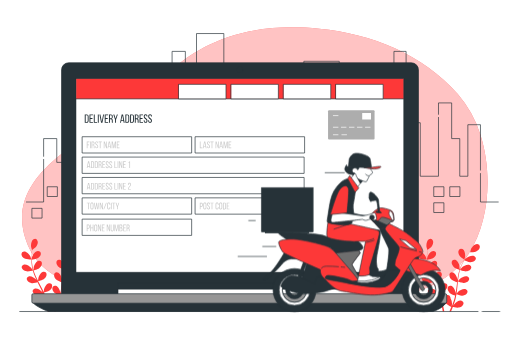
t = 0.00 s
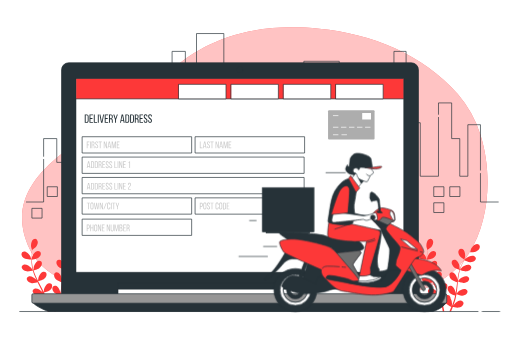
t = 0.26 s
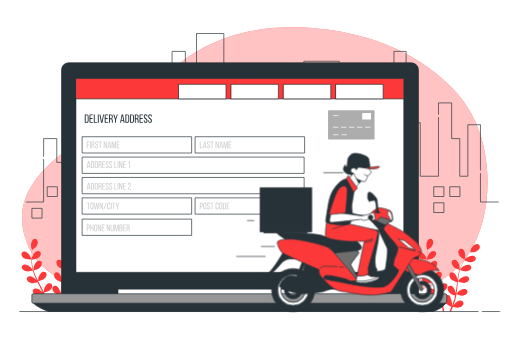
t = 0.49 s
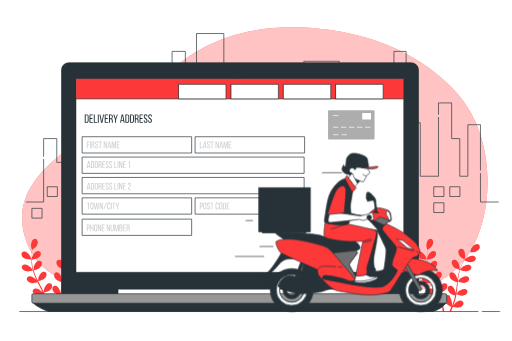
t = 0.75 s
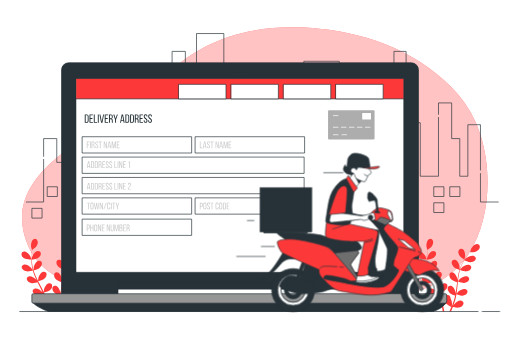
t = 1.01 s
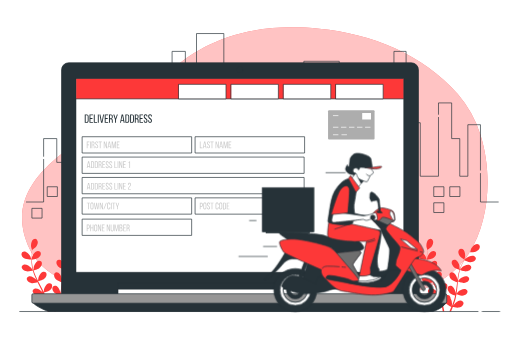
t = 1.24 s

The animated SVG that drew these frames (rendered in a browser with its animation timeline set to each time). Animation: 1 CSS @keyframes rule; one cycle of 1.50 s, repeats indefinitely.

<svg class="animated" id="freepik_stories-delivery-address" xmlns="http://www.w3.org/2000/svg" viewBox="0 0 750 500" version="1.1" xmlns:xlink="http://www.w3.org/1999/xlink" xmlns:svgjs="http://svgjs.com/svgjs"><style>svg#freepik_stories-delivery-address:not(.animated) .animable {opacity: 0;}svg#freepik_stories-delivery-address.animated #freepik--Character--inject-100 {animation: 1.5s Infinite  linear shake;animation-delay: 0s;}            @keyframes shake {                10%, 90% {                    transform: translate3d(-1px, 0, 0);                  }                  20%, 80% {                    transform: translate3d(2px, 0, 0);                  }                  30%, 50%, 70% {                    transform: translate3d(-4px, 0, 0);                  }                  40%, 60% {                    transform: translate3d(4px, 0, 0);                  }            }        </style><g id="freepik--background-simple--inject-100" style="transform-origin: 373.266px 237.44px 0px;" class="animable"><path d="M704,197.43a169.29,169.29,0,0,0-33.21-59.53C619.5,79.11,544,49.33,467.73,42c-192-18.38-242.91,99.57-278.21,121.27C120.61,205.65-6.57,262,43.32,365.52c27.53,57.09,108.39,62.17,163,62.52,159.31,1,180.75-22.47,265.51-3.07s170.64,14.24,215-53.13C718.41,323.88,721.3,250.93,704,197.43Z" style="fill: rgb(253, 56, 56); transform-origin: 373.266px 237.44px 0px;" id="el97tfhk6o" class="animable"></path><g id="el593bt4cj10q"><path d="M704,197.43a169.29,169.29,0,0,0-33.21-59.53C619.5,79.11,544,49.33,467.73,42c-192-18.38-242.91,99.57-278.21,121.27C120.61,205.65-6.57,262,43.32,365.52c27.53,57.09,108.39,62.17,163,62.52,159.31,1,180.75-22.47,265.51-3.07s170.64,14.24,215-53.13C718.41,323.88,721.3,250.93,704,197.43Z" style="fill: rgb(255, 255, 255); opacity: 0.7; transform-origin: 373.266px 237.44px 0px;" class="animable"></path></g></g><g id="freepik--Buildings--inject-100" style="transform-origin: 384.265px 184.48px 0px;" class="animable"><polyline points="704.13 254.43 704.13 296.2 730.18 296.2" style="fill: none; stroke: rgb(38, 50, 56); stroke-linecap: round; stroke-linejoin: round; transform-origin: 717.155px 275.315px 0px;" id="el6sk4w2xa6vl" class="animable"></polyline><polyline points="642.58 167.63 642.58 150.89 661.88 150.89 661.88 203.2 673.76 203.2 673.76 258.42 685.64 258.42 685.64 182.86 704.13 182.86 704.13 249.38" style="fill: none; stroke: rgb(38, 50, 56); stroke-linecap: round; stroke-linejoin: round; transform-origin: 673.355px 204.655px 0px;" id="el0nfvatefluvl" class="animable"></polyline><polyline points="63.59 229.2 63.59 203.2 82.89 203.2 82.89 238.07 102.19 238.07 102.19 177.04 146.73 177.04 146.73 232.26 186.81 232.26 186.81 159.61 219.47 159.61 219.47 229.36 251.95 229.36 251.95 75.33 271.44 75.33 271.44 139.26 287.77 139.26 287.77 49.17 327.85 49.17 327.85 238.07 381.3 238.07 381.3 113.11 415.44 113.11 415.44 185.76 445.13 185.76 445.13 89.86 497.09 89.86 497.09 194.48 523.82 194.48 523.82 133.45 544.6 133.45 544.6 174.14 565.38 174.14 565.38 124.73 577.26 124.73 577.26 75.33 595.08 75.33 595.08 215.66 611.36 215.66 611.36 179.95 615.86 179.95 615.86 258.42 642.58 258.42 642.58 172.17" style="fill: none; stroke: rgb(38, 50, 56); stroke-linecap: round; stroke-linejoin: round; transform-origin: 353.085px 153.795px 0px;" id="elrsk7jl9oeti" class="animable"></polyline><polyline points="38.35 296.2 63.59 296.2 63.59 233.74" style="fill: none; stroke: rgb(38, 50, 56); stroke-linecap: round; stroke-linejoin: round; transform-origin: 50.97px 264.97px 0px;" id="el2b2ktd4wvxx" class="animable"></polyline><rect x="636.22" y="273.84" width="14.3" height="14.3" style="fill: none; stroke: rgb(38, 50, 56); stroke-linecap: round; stroke-linejoin: round; transform-origin: 643.37px 280.99px 0px;" id="el7gno5hi8yu2" class="animable"></rect><rect x="659.71" y="273.84" width="14.3" height="14.3" style="fill: none; stroke: rgb(38, 50, 56); stroke-linecap: round; stroke-linejoin: round; transform-origin: 666.86px 280.99px 0px;" id="el7brklnkmxh" class="animable"></rect><rect x="69.46" y="273.84" width="14.3" height="14.3" style="fill: none; stroke: rgb(38, 50, 56); stroke-linecap: round; stroke-linejoin: round; transform-origin: 76.61px 280.99px 0px;" id="el8pv922smepi" class="animable"></rect><rect x="46.99" y="305.49" width="14.3" height="14.3" style="fill: none; stroke: rgb(38, 50, 56); stroke-linecap: round; stroke-linejoin: round; transform-origin: 54.14px 312.64px 0px;" id="elb1pvjf2khyg" class="animable"></rect><rect x="636.22" y="297.32" width="14.3" height="14.3" style="fill: none; stroke: rgb(38, 50, 56); stroke-linecap: round; stroke-linejoin: round; transform-origin: 643.37px 304.47px 0px;" id="ellnxto20a2ti" class="animable"></rect></g><g id="freepik--Plants--inject-100" style="transform-origin: 367.17px 403.573px 0px;" class="animable"><path d="M616.21,379.5c2.6,1.14,8.95,1,9,1s-1.37-4.16-1.49-4.41c-1.39-2.91-5.8-7.73-9.39-7.24a4.28,4.28,0,0,0-3.44,5.36C611.45,376.69,614,378.53,616.21,379.5Z" style="fill: rgb(253, 56, 56); transform-origin: 617.974px 374.66px 0px;" id="eldmerh0y817" class="animable"></path><path d="M618.4,397.9c2.7.4,8.37-1.25,8.82-1.38a74.48,74.48,0,0,0,3.44,9.51c.78,1.81,1.62,3.6,2.48,5.39-.51-.76-1-1.43-1.06-1.52-2.11-2.44-7.63-5.92-11-4.51a4.28,4.28,0,0,0-1.9,6.09c1.23,2.24,4.17,3.35,6.56,3.69s7.29-.95,8.57-1.31c.34.68.67,1.37,1,2.05,1.65,3.27,3.3,6.52,4.82,9.77.54,1.14,1,2.28,1.52,3.43-.46-.68-.86-1.24-.92-1.32-2.12-2.44-7.64-5.92-11-4.51a4.29,4.29,0,0,0-1.9,6.09c1.23,2.24,4.18,3.34,6.56,3.69s6.82-.82,8.34-1.25c.47,1.19.94,2.38,1.34,3.55.26.8.56,1.56.77,2.38s.45,1.62.67,2.41c.37,1.55.76,3.14,1.09,4.66.23,1.05.43,2.06.64,3.08-.52-1.15-1.59-3.36-1.7-3.54-1.72-2.74-6.65-7-10.16-6.12a4.3,4.3,0,0,0-2.8,5.73c.88,2.4,3.63,3.94,5.93,4.65,2.55.77,8.17.06,8.88,0,.33,1.68.64,3.32.91,4.87.21,1.15.39,2.25.56,3.31h2.25c-.21-1.18-.44-2.41-.7-3.7-.33-1.71-.73-3.53-1.15-5.4a42.92,42.92,0,0,0,4.95-2.32c1.86,2,6.6,4.35,7.22,4.65-.65,1.59-1.29,3.13-1.92,4.57l-1,2.2H661c.19-.45.38-.9.57-1.37.66-1.61,1.34-3.34,2-5.13.68.14,6.25,1.28,8.85.69,2.35-.53,5.2-1.86,6.26-4.19a4.29,4.29,0,0,0-2.37-5.92c-3.43-1.15-8.67,2.74-10.58,5.34-.12.16-1.16,2-1.8,3.11.27-.74.55-1.44.82-2.2.55-1.49,1-3,1.6-4.62.23-.79.47-1.58.71-2.39s.43-1.67.65-2.51c.46-2,.84-4,1.18-6,1.3.48,6,2.1,8.39,1.93s5.43-1.05,6.83-3.19a4.29,4.29,0,0,0-1.44-6.21c-3.22-1.66-9,1.4-11.28,3.68-.14.14-1.6,2-2.38,3,.19-1.23.39-2.44.54-3.69.45-3.59.78-7.23,1.14-10.87.11-1.11.23-2.22.35-3.33.46.17,6,2.22,8.68,2,2.4-.16,5.43-1,6.82-3.19a4.28,4.28,0,0,0-1.44-6.21c-3.22-1.66-9,1.4-11.27,3.68-.18.17-2.27,2.79-2.77,3.49.25-2.45.53-4.88.91-7.27a75.62,75.62,0,0,1,2.08-9.56c.22.08,6,2.25,8.73,2.05,2.41-.16,5.43-1.05,6.83-3.19a4.29,4.29,0,0,0-1.44-6.21c-3.22-1.66-9,1.4-11.28,3.68-.18.18-2.43,3-2.8,3.54,0-.18.09-.37.14-.55a55.73,55.73,0,0,1,3.79-9.05c.82-1.61,1.7-3.1,2.58-4.54,1,.52,5.75,2.81,8.27,2.91s5.51-.45,7.13-2.43a4.28,4.28,0,0,0-.74-6.33c-3-2-9.09.41-11.61,2.42-.14.11-1.42,1.38-2.33,2.32.41-.64.82-1.31,1.22-1.92,1.52-2.28,3.05-4.27,4.41-6,.79-1,1.52-1.87,2.21-2.69,1.27,0,6.39-.18,8.63-1.23s4.68-2.94,5.21-5.44a4.28,4.28,0,0,0-3.58-5.27c-3.6-.39-7.87,4.54-9.19,7.49-.11.26-1.43,4.45-1.37,4.45H689c-.68.78-1.4,1.61-2.17,2.54-1.41,1.73-3,3.7-4.55,5.95a76.32,76.32,0,0,0-4.72,7.52,55.29,55.29,0,0,0-4,9.08s0,.08,0,.11c0-1.06,0-4-.05-4.25-.42-3.2-3.11-9.15-6.66-9.81a4.27,4.27,0,0,0-4.94,4c-.21,2.54,1.63,5.09,3.43,6.7,2,1.81,7.67,3.57,8.12,3.71a74.64,74.64,0,0,0-2.38,9.83c-.35,1.94-.64,3.9-.9,5.87,0-.92,0-1.74,0-1.85-.41-3.21-3.1-9.16-6.66-9.82a4.29,4.29,0,0,0-4.94,4c-.21,2.55,1.64,5.1,3.44,6.71s6.6,3.22,7.87,3.63c-.09.75-.19,1.51-.28,2.26-.44,3.64-.86,7.26-1.37,10.81-.19,1.25-.41,2.47-.63,3.69,0-.81,0-1.5-.05-1.6-.41-3.2-3.1-9.15-6.66-9.81a4.28,4.28,0,0,0-4.94,4c-.21,2.54,1.64,5.09,3.44,6.7s6.14,3.07,7.64,3.56c-.26,1.24-.52,2.49-.83,3.69-.24.81-.4,1.61-.68,2.42s-.51,1.59-.77,2.37c-.54,1.5-1.09,3-1.66,4.49-.39,1-.77,2-1.16,2.92.19-1.24.53-3.68.53-3.88a16.64,16.64,0,0,0-2.23-8.1,5,5,0,0,0-.06-.94,4.29,4.29,0,0,0-5.24-3.64c-3.49.93-5.71,7.07-5.88,10.3,0,.19.12,2.27.22,3.58-.18-.76-.34-1.5-.53-2.28-.37-1.55-.78-3.08-1.22-4.73-.23-.79-.48-1.59-.72-2.4s-.56-1.62-.85-2.44c-.69-1.89-1.48-3.78-2.32-5.66,1.35-.32,6.14-1.54,8.07-3s3.94-3.87,3.93-6.43a4.29,4.29,0,0,0-4.63-4.38c-3.6.39-6.72,6.12-7.37,9.29,0,.19-.26,2.52-.35,3.8-.51-1.13-1-2.26-1.58-3.38-1.61-3.24-3.34-6.47-5-9.69l-1.55-3c.49-.11,6.21-1.44,8.37-3.1,1.91-1.47,3.94-3.87,3.93-6.42a4.29,4.29,0,0,0-4.63-4.39c-3.6.39-6.72,6.12-7.37,9.29,0,.24-.36,3.58-.39,4.44-1.13-2.19-2.24-4.37-3.25-6.57a75.38,75.38,0,0,1-3.53-9.12c.22-.05,6.21-1.41,8.41-3.11,1.92-1.46,3.95-3.87,3.93-6.42a4.28,4.28,0,0,0-4.63-4.39c-3.59.39-6.72,6.12-7.37,9.29,0,.25-.37,3.85-.39,4.5,0-.18-.13-.36-.18-.54a54.63,54.63,0,0,1-1.83-9.63c-.21-1.8-.3-3.53-.35-5.22,1.14-.13,6.34-.83,8.5-2.13s4.35-3.42,4.61-6a4.29,4.29,0,0,0-4.12-4.87c-3.62,0-7.35,5.35-8.35,8.43,0,.16-.41,1.92-.66,3.21,0-.76,0-1.55,0-2.27,0-2.74.18-5.25.35-7.47.11-1.26.23-2.39.36-3.46,1.05-.72,5.23-3.67,6.52-5.78s2.28-5,1.35-7.42a4.29,4.29,0,0,0-5.9-2.42c-3.21,1.66-4.06,8.14-3.53,11.32,0,.28,1.26,4.5,1.32,4.47l.06-.05c-.14,1-.28,2.12-.41,3.32-.22,2.22-.45,4.73-.51,7.48a77.05,77.05,0,0,0,.21,8.87,55.76,55.76,0,0,0,1.64,9.79s0,.08,0,.12c-.57-.9-2.25-3.34-2.4-3.52-2.11-2.44-7.63-5.92-11-4.51a4.29,4.29,0,0,0-1.9,6.09C613.07,396.45,616,397.55,618.4,397.9Z" style="fill: rgb(253, 56, 56); transform-origin: 657.272px 403.553px 0px;" id="elyaw9ljyenjj" class="animable"></path><path d="M680.47,380.9s1.15-4.22,1.19-4.5c.45-3.2-.57-9.65-3.83-11.22a4.28,4.28,0,0,0-5.83,2.58c-.87,2.4.23,5.35,1.55,7.37C675.09,377.51,680.46,380.9,680.47,380.9Z" style="fill: rgb(253, 56, 56); transform-origin: 676.725px 372.851px 0px;" id="elplp6lj0aul" class="animable"></path><path d="M36.68,379.5c2.6,1.14,9,1,9,1s-1.37-4.16-1.49-4.41c-1.39-2.91-5.8-7.73-9.39-7.24a4.27,4.27,0,0,0-3.43,5.36C31.92,376.69,34.47,378.53,36.68,379.5Z" style="fill: rgb(253, 56, 56); transform-origin: 38.4468px 374.66px 0px;" id="elbopgdjjpjp" class="animable"></path><path d="M38.88,397.9c2.69.4,8.36-1.25,8.81-1.38A76,76,0,0,0,51.13,406c.78,1.81,1.62,3.6,2.49,5.39-.52-.76-1-1.43-1.06-1.52-2.12-2.44-7.64-5.92-11-4.51a4.29,4.29,0,0,0-1.9,6.09c1.23,2.24,4.18,3.35,6.56,3.69s7.29-.95,8.57-1.31c.34.68.67,1.37,1,2.05,1.64,3.27,3.29,6.52,4.81,9.77.54,1.14,1,2.28,1.52,3.43-.46-.68-.85-1.24-.92-1.32-2.12-2.44-7.64-5.92-11-4.51a4.29,4.29,0,0,0-1.9,6.09c1.23,2.24,4.18,3.34,6.57,3.69s6.81-.82,8.33-1.25c.47,1.19.94,2.38,1.34,3.55.26.8.56,1.56.77,2.38s.45,1.62.67,2.41c.37,1.55.77,3.14,1.09,4.66.23,1.05.44,2.06.64,3.08-.52-1.15-1.59-3.36-1.7-3.54-1.72-2.74-6.65-7-10.16-6.12A4.29,4.29,0,0,0,53.14,444c.87,2.4,3.62,3.94,5.93,4.65,2.54.77,8.16.06,8.87,0,.33,1.68.65,3.32.92,4.87.2,1.15.38,2.25.55,3.31h2.26c-.22-1.18-.45-2.41-.71-3.7-.33-1.71-.72-3.53-1.14-5.4a43.91,43.91,0,0,0,4.94-2.32c1.86,2,6.6,4.35,7.22,4.65-.65,1.59-1.29,3.13-1.92,4.57-.33.76-.66,1.48-1,2.2h2.38c.19-.45.38-.9.57-1.37.67-1.61,1.34-3.34,2-5.13.68.14,6.25,1.28,8.85.69,2.35-.53,5.2-1.86,6.26-4.19a4.28,4.28,0,0,0-2.37-5.92c-3.43-1.15-8.66,2.74-10.58,5.34-.12.16-1.16,2-1.8,3.11.28-.74.55-1.44.82-2.2.55-1.49,1-3,1.6-4.62.23-.79.47-1.58.71-2.39s.43-1.67.65-2.51c.47-2,.84-4,1.18-6,1.31.48,6,2.1,8.39,1.93s5.43-1.05,6.83-3.19a4.28,4.28,0,0,0-1.44-6.21c-3.22-1.66-9,1.4-11.28,3.68-.14.14-1.6,2-2.38,3,.19-1.23.39-2.44.54-3.69.45-3.59.79-7.23,1.14-10.87.11-1.11.23-2.22.35-3.33.46.17,6,2.22,8.68,2,2.41-.16,5.43-1,6.82-3.19a4.28,4.28,0,0,0-1.44-6.21c-3.21-1.66-9,1.4-11.27,3.68-.17.17-2.27,2.79-2.77,3.49.26-2.45.54-4.88.91-7.27a75.62,75.62,0,0,1,2.09-9.56c.21.08,5.95,2.25,8.73,2.05,2.4-.16,5.43-1.05,6.82-3.19a4.29,4.29,0,0,0-1.44-6.21c-3.22-1.66-9,1.4-11.27,3.68-.18.18-2.44,3-2.81,3.54.05-.18.09-.37.14-.55a55.73,55.73,0,0,1,3.79-9.05c.82-1.61,1.7-3.1,2.59-4.54,1,.52,5.75,2.81,8.26,2.91s5.51-.45,7.14-2.43a4.29,4.29,0,0,0-.75-6.33c-3-2-9.09.41-11.61,2.42-.14.11-1.41,1.38-2.33,2.32.41-.64.82-1.31,1.23-1.92,1.51-2.28,3-4.27,4.4-6,.79-1,1.52-1.87,2.21-2.69,1.27,0,6.39-.18,8.63-1.23s4.68-2.94,5.21-5.44a4.28,4.28,0,0,0-3.58-5.27c-3.6-.39-7.87,4.54-9.19,7.49-.11.26-1.43,4.45-1.36,4.45h.07c-.68.78-1.4,1.61-2.17,2.54-1.41,1.73-3,3.7-4.55,5.95A78.24,78.24,0,0,0,98,385.83a55.29,55.29,0,0,0-4,9.08l0,.11c0-1.06,0-4-.06-4.25-.42-3.2-3.1-9.15-6.66-9.81a4.27,4.27,0,0,0-4.94,4c-.21,2.54,1.64,5.09,3.44,6.7,2,1.81,7.66,3.57,8.11,3.71a76.25,76.25,0,0,0-2.38,9.83c-.35,1.94-.63,3.9-.9,5.87,0-.92,0-1.74,0-1.85-.42-3.21-3.11-9.16-6.67-9.82a4.29,4.29,0,0,0-4.94,4c-.2,2.55,1.64,5.1,3.44,6.71s6.6,3.22,7.87,3.63c-.09.75-.19,1.51-.28,2.26-.44,3.64-.85,7.26-1.37,10.81-.18,1.25-.41,2.47-.63,3.69,0-.81,0-1.5,0-1.6-.42-3.2-3.11-9.15-6.66-9.81a4.27,4.27,0,0,0-4.94,4c-.21,2.54,1.63,5.09,3.43,6.7s6.14,3.07,7.65,3.56c-.27,1.24-.53,2.49-.84,3.69-.23.81-.4,1.61-.68,2.42s-.51,1.59-.77,2.37c-.54,1.5-1.09,3-1.66,4.49-.38,1-.77,2-1.16,2.92.2-1.24.53-3.68.53-3.88a16.64,16.64,0,0,0-2.23-8.1,5,5,0,0,0-.06-.94,4.28,4.28,0,0,0-5.23-3.64c-3.5.93-5.72,7.07-5.88,10.3,0,.19.11,2.27.21,3.58-.18-.76-.34-1.5-.53-2.28-.37-1.55-.78-3.08-1.21-4.73-.24-.79-.48-1.59-.73-2.4s-.56-1.62-.84-2.44c-.69-1.89-1.49-3.78-2.33-5.66,1.36-.32,6.15-1.54,8.07-3s3.95-3.87,3.93-6.43a4.29,4.29,0,0,0-4.63-4.38c-3.6.39-6.72,6.12-7.37,9.29,0,.19-.26,2.52-.35,3.8-.51-1.13-1-2.26-1.58-3.38-1.61-3.24-3.33-6.47-5-9.69-.53-1-1-2-1.55-3,.48-.11,6.2-1.44,8.36-3.1,1.91-1.47,4-3.87,3.93-6.42a4.29,4.29,0,0,0-4.63-4.39c-3.6.39-6.72,6.12-7.37,9.29-.05.24-.35,3.58-.39,4.44-1.13-2.19-2.24-4.37-3.25-6.57a75.38,75.38,0,0,1-3.53-9.12c.23-.05,6.21-1.41,8.41-3.11,1.92-1.46,3.95-3.87,3.93-6.42a4.28,4.28,0,0,0-4.62-4.39c-3.6.39-6.72,6.12-7.38,9.29-.05.25-.37,3.85-.38,4.5-.06-.18-.14-.36-.19-.54a55.56,55.56,0,0,1-1.83-9.63c-.2-1.8-.3-3.53-.35-5.22,1.14-.13,6.35-.83,8.5-2.13s4.35-3.42,4.61-6A4.29,4.29,0,0,0,55.12,368c-3.61,0-7.35,5.35-8.34,8.43-.06.16-.42,1.92-.67,3.21,0-.76,0-1.55,0-2.27,0-2.74.17-5.25.35-7.47.1-1.26.23-2.39.35-3.46,1-.72,5.24-3.67,6.52-5.78s2.29-5,1.35-7.42a4.29,4.29,0,0,0-5.9-2.42c-3.21,1.66-4.06,8.14-3.53,11.32.05.28,1.26,4.5,1.32,4.47l.06-.05c-.14,1-.28,2.12-.41,3.32-.22,2.22-.45,4.73-.51,7.48a77.05,77.05,0,0,0,.21,8.87A55.8,55.8,0,0,0,47.54,396l0,.12c-.57-.9-2.24-3.34-2.39-3.52-2.12-2.44-7.64-5.92-11-4.51a4.29,4.29,0,0,0-1.9,6.09C33.54,396.45,36.49,397.55,38.88,397.9Z" style="fill: rgb(253, 56, 56); transform-origin: 77.607px 403.613px 0px;" id="elhsu4bkj5cqe" class="animable"></path><path d="M100.94,380.9c.06,0,1.16-4.22,1.19-4.5.45-3.2-.57-9.65-3.83-11.22a4.28,4.28,0,0,0-5.83,2.58c-.87,2.4.24,5.35,1.55,7.37C95.56,377.51,100.94,380.9,100.94,380.9Z" style="fill: rgb(253, 56, 56); transform-origin: 97.1958px 372.851px 0px;" id="el2y1j6a4714k" class="animable"></path></g><g id="freepik--Device--inject-100" style="transform-origin: 350.48px 274.405px 0px;" class="animable"><path d="M100.32,92.05H602.77a10.46,10.46,0,0,1,10.46,10.46V431.76a0,0,0,0,1,0,0H89.86a0,0,0,0,1,0,0V102.51A10.46,10.46,0,0,1,100.32,92.05Z" style="fill: rgb(38, 50, 56); stroke: rgb(38, 50, 56); stroke-miterlimit: 10; transform-origin: 351.545px 261.905px 0px;" id="ellxvikdd7d6" class="animable"></path><rect x="111.25" y="115.13" width="480.46" height="284.18" style="fill: rgb(255, 255, 255); stroke: rgb(38, 50, 56); stroke-linecap: round; stroke-linejoin: round; transform-origin: 351.48px 257.22px 0px;" id="elvn77ntunxq7" class="animable"></rect><rect x="120.64" y="200.47" width="160.01" height="23.89" style="fill: rgb(255, 255, 255); stroke: rgb(38, 50, 56); stroke-linecap: round; stroke-linejoin: round; transform-origin: 200.645px 212.415px 0px;" id="el3wkhwz76bp5" class="animable"></rect><rect x="120.64" y="321.28" width="160.01" height="23.89" style="fill: rgb(255, 255, 255); stroke: rgb(38, 50, 56); stroke-linecap: round; stroke-linejoin: round; transform-origin: 200.645px 333.225px 0px;" id="elylmyoulv24" class="animable"></rect><rect x="286.26" y="200.47" width="160.01" height="23.89" style="fill: rgb(255, 255, 255); stroke: rgb(38, 50, 56); stroke-linecap: round; stroke-linejoin: round; transform-origin: 366.265px 212.415px 0px;" id="elrxfjp8ynrml" class="animable"></rect><rect x="120.64" y="290.1" width="160.01" height="23.89" style="fill: rgb(255, 255, 255); stroke: rgb(38, 50, 56); stroke-linecap: round; stroke-linejoin: round; transform-origin: 200.645px 302.045px 0px;" id="elc5wuk7ot1uo" class="animable"></rect><rect x="286.26" y="290.1" width="160.01" height="23.89" style="fill: rgb(255, 255, 255); stroke: rgb(38, 50, 56); stroke-linecap: round; stroke-linejoin: round; transform-origin: 366.265px 302.045px 0px;" id="elrgej1l75gj" class="animable"></rect><rect x="120.64" y="230.34" width="324.94" height="23.89" style="fill: rgb(255, 255, 255); stroke: rgb(38, 50, 56); stroke-linecap: round; stroke-linejoin: round; transform-origin: 283.11px 242.285px 0px;" id="el4947gqcph4n" class="animable"></rect><rect x="120.64" y="260.21" width="324.94" height="23.89" style="fill: rgb(255, 255, 255); stroke: rgb(38, 50, 56); stroke-linecap: round; stroke-linejoin: round; transform-origin: 283.11px 272.155px 0px;" id="elru847oumsf" class="animable"></rect><path d="M126.78,167.71c1.91,0,2.79,1.16,2.79,3.06V177c0,1.87-.88,3-2.79,3H123.9V167.71Zm0,11c1,0,1.46-.62,1.46-1.74v-6.32c0-1.12-.48-1.73-1.48-1.73h-1.47v9.79Z" style="fill: rgb(38, 50, 56); transform-origin: 126.735px 173.855px 0px;" id="elwhp56ym6iaf" class="animable"></path><path d="M135.21,173.15v1.23h-3v4.37h3.69V180h-5.05V167.71h5.05V169h-3.69v4.19Z" style="fill: rgb(38, 50, 56); transform-origin: 133.375px 173.855px 0px;" id="el9trkdead5ve" class="animable"></path><path d="M137.16,180V167.71h1.37v11H142V180Z" style="fill: rgb(38, 50, 56); transform-origin: 139.58px 173.855px 0px;" id="elaplkh8nkgac" class="animable"></path><path d="M144.44,167.71V180h-1.37V167.71Z" style="fill: rgb(38, 50, 56); transform-origin: 143.755px 173.855px 0px;" id="elcbfd2zgq6xi" class="animable"></path><path d="M146.87,167.71l2,10.69,2-10.69h1.26L149.82,180h-2l-2.31-12.28Z" style="fill: rgb(38, 50, 56); transform-origin: 148.82px 173.855px 0px;" id="el3ykxlag4rml" class="animable"></path><path d="M157.54,173.15v1.23h-3v4.37h3.68V180h-5.05V167.71h5.05V169h-3.68v4.19Z" style="fill: rgb(38, 50, 56); transform-origin: 155.695px 173.855px 0px;" id="el6yd1b8o3yx3" class="animable"></path><path d="M162.22,167.71c1.93,0,2.73,1,2.73,2.81v1c0,1.35-.47,2.19-1.52,2.53,1.12.33,1.54,1.24,1.54,2.56v1.91a3,3,0,0,0,.25,1.47h-1.39a3.16,3.16,0,0,1-.23-1.49v-1.93c0-1.38-.65-1.82-1.79-1.82h-1V180h-1.37V167.71Zm-.35,5.79c1.08,0,1.73-.35,1.73-1.68v-1.18c0-1.1-.4-1.68-1.42-1.68h-1.33v4.54Z" style="fill: rgb(38, 50, 56); transform-origin: 162.33px 173.855px 0px;" id="el7ip5t19xqeq" class="animable"></path><path d="M168.39,175.59l-2.6-7.88h1.43l1.91,6,1.93-6h1.29l-2.61,7.88V180h-1.35Z" style="fill: rgb(38, 50, 56); transform-origin: 169.07px 173.855px 0px;" id="elracwj87t3rh" class="animable"></path><path d="M177.44,177.52,177,180H175.7l2.35-12.28h2L182.39,180H181l-.48-2.47Zm.17-1.18h2.74L179,169.26Z" style="fill: rgb(38, 50, 56); transform-origin: 179.045px 173.86px 0px;" id="el0er25fwgde3" class="animable"></path><path d="M186.33,167.71c1.91,0,2.79,1.16,2.79,3.06V177c0,1.87-.88,3-2.79,3h-2.88V167.71Zm0,11c1,0,1.46-.62,1.46-1.74v-6.32c0-1.12-.47-1.73-1.47-1.73h-1.48v9.79Z" style="fill: rgb(38, 50, 56); transform-origin: 186.285px 173.855px 0px;" id="elc9cno1np7vl" class="animable"></path><path d="M193.27,167.71c1.92,0,2.79,1.16,2.79,3.06V177c0,1.87-.87,3-2.79,3H190.4V167.71Zm0,11c1,0,1.45-.62,1.45-1.74v-6.32c0-1.12-.47-1.73-1.47-1.73h-1.47v9.79Z" style="fill: rgb(38, 50, 56); transform-origin: 193.23px 173.855px 0px;" id="el97zkhjw9ui8" class="animable"></path><path d="M200.08,167.71c1.93,0,2.73,1,2.73,2.81v1c0,1.35-.47,2.19-1.52,2.53,1.12.33,1.54,1.24,1.54,2.56v1.91a3,3,0,0,0,.25,1.47h-1.39a3.16,3.16,0,0,1-.23-1.49v-1.93c0-1.38-.65-1.82-1.79-1.82h-1V180h-1.37V167.71Zm-.35,5.79c1.08,0,1.73-.35,1.73-1.68v-1.18c0-1.1-.4-1.68-1.42-1.68h-1.33v4.54Z" style="fill: rgb(38, 50, 56); transform-origin: 200.19px 173.855px 0px;" id="elrjzd81r57p" class="animable"></path><path d="M208.62,173.15v1.23h-3v4.37h3.68V180h-5.05V167.71h5.05V169h-3.68v4.19Z" style="fill: rgb(38, 50, 56); transform-origin: 206.775px 173.855px 0px;" id="elg54vvgt2jx" class="animable"></path><path d="M215.88,170.66V171h-1.3v-.4c0-1.11-.42-1.75-1.4-1.75s-1.41.64-1.41,1.73c0,2.76,4.13,3,4.13,6.47,0,1.86-.9,3.07-2.77,3.07s-2.76-1.21-2.76-3.07v-.7h1.28v.77c0,1.11.46,1.76,1.44,1.76s1.44-.65,1.44-1.76c0-2.73-4.11-3-4.11-6.45,0-1.89.88-3.07,2.72-3.07S215.88,168.8,215.88,170.66Z" style="fill: rgb(38, 50, 56); transform-origin: 213.135px 173.86px 0px;" id="elpwhvcgyut0d" class="animable"></path><path d="M222.4,170.66V171h-1.3v-.4c0-1.11-.42-1.75-1.4-1.75s-1.4.64-1.4,1.73c0,2.76,4.12,3,4.12,6.47,0,1.86-.9,3.07-2.77,3.07s-2.76-1.21-2.76-3.07v-.7h1.28v.77c0,1.11.46,1.76,1.44,1.76s1.44-.65,1.44-1.76c0-2.73-4.1-3-4.1-6.45,0-1.89.87-3.07,2.72-3.07S222.4,168.8,222.4,170.66Z" style="fill: rgb(38, 50, 56); transform-origin: 219.655px 173.86px 0px;" id="el7wyydkezzdd" class="animable"></path><path d="M130.2,212v1h-2.26v4.25h-1.1v-9.83h3.91v1h-2.81V212Z" style="fill: rgb(204, 204, 204); transform-origin: 128.795px 212.335px 0px;" id="eljw81le0dz9f" class="animable"></path><path d="M132.71,207.46v9.83h-1.1v-9.83Z" style="fill: rgb(204, 204, 204); transform-origin: 132.16px 212.375px 0px;" id="elglm3p3z5cj7" class="animable"></path><path d="M136,207.46c1.54,0,2.19.79,2.19,2.25v.8a1.84,1.84,0,0,1-1.22,2c.9.27,1.23,1,1.23,2.05v1.53a2.51,2.51,0,0,0,.2,1.18h-1.11a2.56,2.56,0,0,1-.18-1.2v-1.54c0-1.11-.52-1.46-1.43-1.46h-.77v4.2h-1.1v-9.83Zm-.28,4.63c.87,0,1.39-.28,1.39-1.34v-.94c0-.89-.32-1.35-1.14-1.35h-1.06v3.63Z" style="fill: rgb(204, 204, 204); transform-origin: 136.105px 212.355px 0px;" id="eli4j5wfmkq3" class="animable"></path><path d="M143.61,209.82v.27h-1v-.32c0-.89-.34-1.41-1.12-1.41s-1.12.52-1.12,1.39c0,2.2,3.29,2.42,3.29,5.18,0,1.49-.71,2.46-2.21,2.46s-2.21-1-2.21-2.46v-.56h1V215c0,.88.36,1.4,1.15,1.4s1.15-.52,1.15-1.4c0-2.19-3.28-2.4-3.28-5.17,0-1.51.7-2.45,2.17-2.45S143.61,208.33,143.61,209.82Z" style="fill: rgb(204, 204, 204); transform-origin: 141.45px 212.385px 0px;" id="elb7ksebxfbpi" class="animable"></path><path d="M146,217.29v-8.83h-1.81v-1h4.71v1h-1.82v8.83Z" style="fill: rgb(204, 204, 204); transform-origin: 146.545px 212.375px 0px;" id="elfkk2ass6nu" class="animable"></path><path d="M152.77,217.29h-1v-9.83h1.39l2.27,7.1v-7.1h1v9.83h-1.14l-2.51-7.95Z" style="fill: rgb(204, 204, 204); transform-origin: 154.1px 212.375px 0px;" id="elhe5186pg4jn" class="animable"></path><path d="M158.65,215.31l-.38,2h-1l1.88-9.83h1.59l1.88,9.83h-1.1l-.38-2Zm.14-.94H161l-1.11-5.67Z" style="fill: rgb(204, 204, 204); transform-origin: 159.945px 212.395px 0px;" id="elihlw0mr0w8" class="animable"></path><path d="M167.08,217.27H166l-1.63-7.81v7.83h-1v-9.83H165l1.62,7.85,1.56-7.85h1.53v9.83h-1v-7.9Z" style="fill: rgb(204, 204, 204); transform-origin: 166.54px 212.375px 0px;" id="el45i8z4uz7q5" class="animable"></path><path d="M174.29,211.81v1h-2.4v3.49h3v1h-4v-9.83h4v1h-3v3.35Z" style="fill: rgb(204, 204, 204); transform-origin: 172.89px 212.385px 0px;" id="elyma2m9etm7a" class="animable"></path><path d="M292.64,217.29v-9.83h1.09v8.83h2.81v1Z" style="fill: rgb(204, 204, 204); transform-origin: 294.59px 212.375px 0px;" id="elnq7xwdmju0n" class="animable"></path><path d="M298.47,215.31l-.38,2h-1l1.88-9.83h1.59l1.88,9.83h-1.1l-.37-2Zm.14-.94h2.19l-1.11-5.67Z" style="fill: rgb(204, 204, 204); transform-origin: 299.765px 212.395px 0px;" id="el5anjkajkms8" class="animable"></path><path d="M307.53,209.82v.27h-1v-.32c0-.89-.34-1.41-1.13-1.41s-1.12.52-1.12,1.39c0,2.2,3.3,2.42,3.3,5.18,0,1.49-.72,2.46-2.22,2.46s-2.2-1-2.2-2.46v-.56h1V215c0,.88.37,1.4,1.15,1.4s1.15-.52,1.15-1.4c0-2.19-3.28-2.4-3.28-5.17,0-1.51.7-2.45,2.18-2.45S307.53,208.33,307.53,209.82Z" style="fill: rgb(204, 204, 204); transform-origin: 305.37px 212.385px 0px;" id="elssbadsbtcd" class="animable"></path><path d="M309.92,217.29v-8.83h-1.81v-1h4.7v1H311v8.83Z" style="fill: rgb(204, 204, 204); transform-origin: 310.46px 212.375px 0px;" id="elr24svorur1q" class="animable"></path><path d="M316.69,217.29h-1v-9.83h1.39l2.28,7.1v-7.1h1v9.83h-1.13l-2.52-7.95Z" style="fill: rgb(204, 204, 204); transform-origin: 318.025px 212.375px 0px;" id="elkl7ud5c90tk" class="animable"></path><path d="M322.57,215.31l-.38,2h-1l1.88-9.83h1.59l1.88,9.83h-1.09l-.38-2Zm.14-.94h2.19l-1.11-5.67Z" style="fill: rgb(204, 204, 204); transform-origin: 323.865px 212.395px 0px;" id="elmxo3ap63i5k" class="animable"></path><path d="M331,217.27H330l-1.63-7.81v7.83h-.95v-9.83h1.53l1.61,7.85,1.56-7.85h1.53v9.83h-1v-7.9Z" style="fill: rgb(204, 204, 204); transform-origin: 330.535px 212.375px 0px;" id="elj5scz8nvx4b" class="animable"></path><path d="M338.22,211.81v1h-2.4v3.49h2.94v1h-4v-9.83h4v1h-2.94v3.35Z" style="fill: rgb(204, 204, 204); transform-origin: 336.76px 212.385px 0px;" id="elv0nmqei70f" class="animable"></path><path d="M128.23,244.44l-.38,2h-1l1.89-9.82h1.58l1.88,9.82H131.1l-.38-2Zm.14-.94h2.19l-1.11-5.67Z" style="fill: rgb(204, 204, 204); transform-origin: 129.525px 241.53px 0px;" id="elvkjq1vsissq" class="animable"></path><path d="M135.35,236.6c1.53,0,2.23.93,2.23,2.44v5c0,1.5-.7,2.42-2.23,2.42h-2.3V236.6Zm0,8.83c.79,0,1.17-.49,1.17-1.39v-5c0-.9-.38-1.39-1.18-1.39h-1.18v7.83Z" style="fill: rgb(204, 204, 204); transform-origin: 135.315px 241.53px 0px;" id="elck8aakjgmpn" class="animable"></path><path d="M140.9,236.6c1.53,0,2.23.93,2.23,2.44v5c0,1.5-.7,2.42-2.23,2.42h-2.3V236.6Zm0,8.83c.78,0,1.16-.49,1.16-1.39v-5c0-.9-.38-1.39-1.18-1.39h-1.18v7.83Z" style="fill: rgb(204, 204, 204); transform-origin: 140.865px 241.53px 0px;" id="el2yqh0eluw24" class="animable"></path><path d="M146.35,236.6c1.54,0,2.18.79,2.18,2.25v.8c0,1.08-.37,1.75-1.22,2,.9.26,1.24,1,1.24,2v1.53a2.47,2.47,0,0,0,.19,1.18h-1.1a2.48,2.48,0,0,1-.19-1.19v-1.54c0-1.11-.52-1.46-1.43-1.46h-.77v4.19h-1.09V236.6Zm-.29,4.63c.87,0,1.39-.28,1.39-1.35v-.94c0-.88-.32-1.34-1.13-1.34h-1.07v3.63Z" style="fill: rgb(204, 204, 204); transform-origin: 146.45px 241.48px 0px;" id="eln3t81xftlh" class="animable"></path><path d="M153.18,241v1h-2.4v3.5h2.95v1h-4V236.6h4v1h-2.95V241Z" style="fill: rgb(204, 204, 204); transform-origin: 151.73px 241.55px 0px;" id="elizukvoz8ex" class="animable"></path><path d="M159,239v.26h-1v-.32c0-.88-.34-1.4-1.13-1.4s-1.12.52-1.12,1.39c0,2.2,3.3,2.41,3.3,5.18,0,1.48-.72,2.45-2.22,2.45s-2.2-1-2.2-2.45v-.57h1v.62c0,.89.37,1.41,1.15,1.41s1.16-.52,1.16-1.41c0-2.19-3.29-2.4-3.29-5.16,0-1.52.7-2.46,2.18-2.46S159,237.47,159,239Z" style="fill: rgb(204, 204, 204); transform-origin: 156.84px 241.55px 0px;" id="elynrxuaq4jz" class="animable"></path><path d="M164.2,239v.26h-1v-.32c0-.88-.34-1.4-1.13-1.4s-1.12.52-1.12,1.39c0,2.2,3.3,2.41,3.3,5.18,0,1.48-.72,2.45-2.22,2.45s-2.2-1-2.2-2.45v-.57h1v.62c0,.89.37,1.41,1.15,1.41s1.15-.52,1.15-1.41c0-2.19-3.28-2.4-3.28-5.16,0-1.52.7-2.46,2.18-2.46S164.2,237.47,164.2,239Z" style="fill: rgb(204, 204, 204); transform-origin: 162.04px 241.55px 0px;" id="el1o3uy28kn86" class="animable"></path><path d="M167.35,246.42V236.6h1.09v8.83h2.81v1Z" style="fill: rgb(204, 204, 204); transform-origin: 169.3px 241.515px 0px;" id="el611rsmzqt9a" class="animable"></path><path d="M173.17,236.6v9.82h-1.1V236.6Z" style="fill: rgb(204, 204, 204); transform-origin: 172.62px 241.51px 0px;" id="eljyfj9ncbtns" class="animable"></path><path d="M175.26,246.42h-1V236.6h1.38l2.28,7.1v-7.1h1v9.82h-1.14l-2.51-7.94Z" style="fill: rgb(204, 204, 204); transform-origin: 176.59px 241.51px 0px;" id="el42ibjycsorh" class="animable"></path><path d="M183.52,241v1h-2.4v3.5h2.95v1h-4V236.6h4v1h-2.95V241Z" style="fill: rgb(204, 204, 204); transform-origin: 182.07px 241.55px 0px;" id="el54539rs2cpu" class="animable"></path><path d="M189.26,238.38a2.8,2.8,0,0,1-1.36.42v-.89a1.69,1.69,0,0,0,1.68-1.31h.76v9.82h-1.08Z" style="fill: rgb(204, 204, 204); transform-origin: 189.12px 241.51px 0px;" id="el0r17byddgsz" class="animable"></path><path d="M128.23,276l-.38,2h-1l1.89-9.82h1.58l1.88,9.82H131.1l-.38-2Zm.14-.94h2.19l-1.11-5.67Z" style="fill: rgb(204, 204, 204); transform-origin: 129.525px 273.09px 0px;" id="elexe4t89nuub" class="animable"></path><path d="M135.35,268.18c1.53,0,2.23.92,2.23,2.44v4.95c0,1.5-.7,2.43-2.23,2.43h-2.3v-9.82Zm0,8.82c.79,0,1.17-.49,1.17-1.39v-5.05c0-.9-.38-1.39-1.18-1.39h-1.18V277Z" style="fill: rgb(204, 204, 204); transform-origin: 135.315px 273.09px 0px;" id="elgjvpvdx5ple" class="animable"></path><path d="M140.9,268.18c1.53,0,2.23.92,2.23,2.44v4.95c0,1.5-.7,2.43-2.23,2.43h-2.3v-9.82Zm0,8.82c.78,0,1.16-.49,1.16-1.39v-5.05c0-.9-.38-1.39-1.18-1.39h-1.18V277Z" style="fill: rgb(204, 204, 204); transform-origin: 140.865px 273.09px 0px;" id="elgsr1nkw50s" class="animable"></path><path d="M146.35,268.18c1.54,0,2.18.78,2.18,2.24v.8c0,1.08-.37,1.76-1.22,2,.9.27,1.24,1,1.24,2.05v1.53a2.51,2.51,0,0,0,.19,1.18h-1.1a2.48,2.48,0,0,1-.19-1.19v-1.55c0-1.11-.52-1.46-1.43-1.46h-.77V278h-1.09v-9.82Zm-.29,4.63c.87,0,1.39-.28,1.39-1.35v-.94c0-.89-.32-1.35-1.13-1.35h-1.07v3.64Z" style="fill: rgb(204, 204, 204); transform-origin: 146.45px 273.09px 0px;" id="ela03kn86g8j" class="animable"></path><path d="M153.18,272.53v1h-2.4V277h2.95v1h-4v-9.82h4v1h-2.95v3.36Z" style="fill: rgb(204, 204, 204); transform-origin: 151.73px 273.09px 0px;" id="elfus2h3te5lv" class="animable"></path><path d="M159,270.53v.27h-1v-.32c0-.89-.34-1.41-1.13-1.41s-1.12.52-1.12,1.39c0,2.21,3.3,2.42,3.3,5.18,0,1.49-.72,2.46-2.22,2.46s-2.2-1-2.2-2.46v-.56h1v.62c0,.88.37,1.4,1.15,1.4s1.16-.52,1.16-1.4c0-2.19-3.29-2.4-3.29-5.17,0-1.51.7-2.45,2.18-2.45S159,269.05,159,270.53Z" style="fill: rgb(204, 204, 204); transform-origin: 156.84px 273.09px 0px;" id="elsr20bqvlmzk" class="animable"></path><path d="M164.2,270.53v.27h-1v-.32c0-.89-.34-1.41-1.13-1.41s-1.12.52-1.12,1.39c0,2.21,3.3,2.42,3.3,5.18,0,1.49-.72,2.46-2.22,2.46s-2.2-1-2.2-2.46v-.56h1v.62c0,.88.37,1.4,1.15,1.4s1.15-.52,1.15-1.4c0-2.19-3.28-2.4-3.28-5.17,0-1.51.7-2.45,2.18-2.45S164.2,269.05,164.2,270.53Z" style="fill: rgb(204, 204, 204); transform-origin: 162.04px 273.09px 0px;" id="el3f2fcctiqm7" class="animable"></path><path d="M167.35,278v-9.82h1.09V277h2.81v1Z" style="fill: rgb(204, 204, 204); transform-origin: 169.3px 273.09px 0px;" id="elgawum5a8b9g" class="animable"></path><path d="M173.17,268.18V278h-1.1v-9.82Z" style="fill: rgb(204, 204, 204); transform-origin: 172.62px 273.09px 0px;" id="el4ebmjh2upaf" class="animable"></path><path d="M175.26,278h-1v-9.82h1.38l2.28,7.1v-7.1h1V278h-1.14l-2.51-7.94Z" style="fill: rgb(204, 204, 204); transform-origin: 176.59px 273.09px 0px;" id="el4h9yep50pxi" class="animable"></path><path d="M183.52,272.53v1h-2.4V277h2.95v1h-4v-9.82h4v1h-2.95v3.36Z" style="fill: rgb(204, 204, 204); transform-origin: 182.07px 273.09px 0px;" id="elfnw7grt1u64" class="animable"></path><path d="M191.67,270.56c0,3-3.32,4-3.34,6.29V277h3.23v1h-4.31v-.84c0-3.17,3.33-3.79,3.33-6.56,0-1-.34-1.54-1.15-1.54s-1.15.57-1.15,1.45v.87h-1v-.8c0-1.51.69-2.5,2.2-2.5S191.67,269.06,191.67,270.56Z" style="fill: rgb(204, 204, 204); transform-origin: 189.46px 273.04px 0px;" id="el48dqck17fgj" class="animable"></path><path d="M128.66,307v-8.82h-1.82v-1h4.71v1h-1.81V307Z" style="fill: rgb(204, 204, 204); transform-origin: 129.195px 302.09px 0px;" id="eloyloh5sit8" class="animable"></path><path d="M132.2,299.56c0-1.5.75-2.47,2.25-2.47s2.26,1,2.26,2.47v5.08a2.16,2.16,0,0,1-2.26,2.47c-1.5,0-2.25-1-2.25-2.47Zm1.08,5.14c0,.9.38,1.42,1.17,1.42s1.16-.52,1.16-1.42v-5.19c0-.89-.36-1.42-1.16-1.42s-1.17.53-1.17,1.42Z" style="fill: rgb(204, 204, 204); transform-origin: 134.466px 302.102px 0px;" id="elo4tay14ws2l" class="animable"></path><path d="M140.36,307h-1.51l-1.34-9.82h1.06l1.15,8.36,1.1-8.35h1.08l1.08,8.37,1.11-8.38H145L143.71,307h-1.45l-.94-6.66Z" style="fill: rgb(204, 204, 204); transform-origin: 141.255px 302.09px 0px;" id="eleseeh7u8cx" class="animable"></path><path d="M146.89,307h-1v-9.82h1.39l2.27,7.1v-7.1h1V307H149.4l-2.51-7.94Z" style="fill: rgb(204, 204, 204); transform-origin: 148.22px 302.09px 0px;" id="elm3hjjaj6jxn" class="animable"></path><path d="M156.15,297.19,152.28,307h-1l3.88-9.82Z" style="fill: rgb(204, 204, 204); transform-origin: 153.715px 302.09px 0px;" id="elxr6kvw07ejl" class="animable"></path><path d="M161.27,299.56v.89h-1v-.94c0-.89-.35-1.42-1.15-1.42s-1.15.53-1.15,1.42v5.19c0,.88.37,1.42,1.15,1.42s1.15-.54,1.15-1.42v-1.28h1v1.22c0,1.49-.7,2.47-2.21,2.47s-2.21-1-2.21-2.47v-5.08c0-1.49.7-2.47,2.21-2.47S161.27,298.07,161.27,299.56Z" style="fill: rgb(204, 204, 204); transform-origin: 159.06px 302.1px 0px;" id="ell33d8s8eqi" class="animable"></path><path d="M163.36,297.19V307h-1.09v-9.82Z" style="fill: rgb(204, 204, 204); transform-origin: 162.815px 302.09px 0px;" id="eloctvhecs979" class="animable"></path><path d="M165.9,307v-8.82h-1.81v-1h4.7v1H167V307Z" style="fill: rgb(204, 204, 204); transform-origin: 166.44px 302.09px 0px;" id="eldb7drllsfz" class="animable"></path><path d="M171.27,303.49l-2.07-6.3h1.13l1.53,4.83,1.55-4.83h1l-2.1,6.3V307h-1.08Z" style="fill: rgb(204, 204, 204); transform-origin: 171.805px 302.095px 0px;" id="elph7uyvb5pir" class="animable"></path><path d="M129,329.34c1.55,0,2.2.91,2.2,2.4v1.18c0,1.56-.72,2.37-2.28,2.37h-1v3.88h-1.1v-9.83Zm-.08,5c.81,0,1.2-.38,1.2-1.32v-1.3c0-.9-.32-1.35-1.12-1.35h-1.05v4Z" style="fill: rgb(204, 204, 204); transform-origin: 129.01px 334.255px 0px;" id="elug4hzzbd3f" class="animable"></path><path d="M133.14,334.75v4.42h-1.09v-9.83h1.09v4.42h2.42v-4.42h1.09v9.83h-1.09v-4.42Z" style="fill: rgb(204, 204, 204); transform-origin: 134.35px 334.255px 0px;" id="elljh9jqpy8yb" class="animable"></path><path d="M137.69,331.71c0-1.5.74-2.47,2.24-2.47s2.26,1,2.26,2.47v5.08c0,1.49-.74,2.47-2.26,2.47s-2.24-1-2.24-2.47Zm1.08,5.14c0,.9.38,1.42,1.16,1.42s1.17-.52,1.17-1.42v-5.19c0-.89-.37-1.42-1.17-1.42s-1.16.53-1.16,1.42Z" style="fill: rgb(204, 204, 204); transform-origin: 139.94px 334.25px 0px;" id="el1zbx2vy9zxn" class="animable"></path><path d="M144.2,339.17h-1v-9.83h1.39l2.27,7.1v-7.1h1v9.83h-1.14l-2.51-7.95Z" style="fill: rgb(204, 204, 204); transform-origin: 145.53px 334.255px 0px;" id="eljkksr9htc3" class="animable"></path><path d="M152.46,333.69v1h-2.4v3.5H153v1h-4v-9.83h4v1h-2.95v3.35Z" style="fill: rgb(204, 204, 204); transform-origin: 151px 334.275px 0px;" id="elkis8j2cczz" class="animable"></path><path d="M157.16,339.17h-1v-9.83h1.39l2.27,7.1v-7.1h1v9.83h-1.14l-2.51-7.95Z" style="fill: rgb(204, 204, 204); transform-origin: 158.49px 334.255px 0px;" id="elqru4ywy8elf" class="animable"></path><path d="M163,336.85c0,.88.35,1.42,1.15,1.42s1.14-.54,1.14-1.42v-7.51h1v7.45c0,1.49-.69,2.49-2.2,2.49s-2.19-1-2.19-2.49v-7.45H163Z" style="fill: rgb(204, 204, 204); transform-origin: 164.095px 334.31px 0px;" id="elkmuq5gcozgr" class="animable"></path><path d="M171,339.15h-1l-1.63-7.81v7.83h-1v-9.83h1.52l1.62,7.85,1.56-7.85h1.53v9.83h-1v-7.91Z" style="fill: rgb(204, 204, 204); transform-origin: 170.485px 334.255px 0px;" id="elbo72s47h59l" class="animable"></path><path d="M176.9,329.34c1.53,0,2.13.73,2.13,2.18V332c0,1-.29,1.68-1.15,1.95,1,.27,1.32,1,1.32,2.11v.82a2,2,0,0,1-2.24,2.31H174.7v-9.83Zm-.27,4.17c.87,0,1.32-.28,1.32-1.3v-.58c0-.87-.29-1.29-1.08-1.29h-1.08v3.17Zm.33,4.66c.8,0,1.16-.42,1.16-1.33V336c0-1.1-.43-1.46-1.37-1.46h-1v3.66Z" style="fill: rgb(204, 204, 204); transform-origin: 176.964px 334.274px 0px;" id="el8yeub438mws" class="animable"></path><path d="M183.69,333.69v1h-2.4v3.5h3v1h-4v-9.83h4v1h-3v3.35Z" style="fill: rgb(204, 204, 204); transform-origin: 182.29px 334.275px 0px;" id="elluqiyfqm6jq" class="animable"></path><path d="M187.44,329.34c1.54,0,2.18.79,2.18,2.25v.8c0,1.08-.37,1.75-1.22,2,.9.26,1.24,1,1.24,2V338a2.51,2.51,0,0,0,.19,1.18h-1.1a2.56,2.56,0,0,1-.19-1.2v-1.54c0-1.11-.52-1.46-1.43-1.46h-.77v4.2h-1.09v-9.83Zm-.29,4.63c.87,0,1.39-.28,1.39-1.34v-.94c0-.89-.32-1.35-1.13-1.35h-1.07V334Z" style="fill: rgb(204, 204, 204); transform-origin: 187.54px 334.26px 0px;" id="elieb5r8mp9fn" class="animable"></path><path d="M294.78,297.19c1.55,0,2.21.91,2.21,2.4v1.18c0,1.56-.73,2.37-2.29,2.37h-1V307h-1.09v-9.82Zm-.08,5c.81,0,1.2-.38,1.2-1.32v-1.31c0-.89-.32-1.34-1.12-1.34h-1v4Z" style="fill: rgb(204, 204, 204); transform-origin: 294.8px 302.09px 0px;" id="el3pd7n8yiszn" class="animable"></path><path d="M297.76,299.56c0-1.5.74-2.47,2.24-2.47s2.26,1,2.26,2.47v5.08c0,1.49-.74,2.47-2.26,2.47s-2.24-1-2.24-2.47Zm1.08,5.14c0,.9.38,1.42,1.16,1.42s1.17-.52,1.17-1.42v-5.19c0-.89-.37-1.42-1.17-1.42s-1.16.53-1.16,1.42Z" style="fill: rgb(204, 204, 204); transform-origin: 300.01px 302.1px 0px;" id="elag67empxjns" class="animable"></path><path d="M307.55,299.55v.26h-1v-.32c0-.88-.34-1.4-1.12-1.4s-1.12.52-1.12,1.39c0,2.2,3.29,2.41,3.29,5.18,0,1.48-.71,2.45-2.21,2.45s-2.21-1-2.21-2.45v-.56h1v.61c0,.89.36,1.41,1.15,1.41s1.15-.52,1.15-1.41c0-2.19-3.29-2.4-3.29-5.16,0-1.52.71-2.46,2.18-2.46S307.55,298.06,307.55,299.55Z" style="fill: rgb(204, 204, 204); transform-origin: 305.39px 302.1px 0px;" id="eloqrm2xoem" class="animable"></path><path d="M309.93,307v-8.82h-1.81v-1h4.7v1H311V307Z" style="fill: rgb(204, 204, 204); transform-origin: 310.47px 302.09px 0px;" id="el5rlwganercl" class="animable"></path><path d="M320.08,299.56v.89h-1v-.94c0-.89-.35-1.42-1.15-1.42s-1.15.53-1.15,1.42v5.19c0,.88.36,1.42,1.15,1.42s1.15-.54,1.15-1.42v-1.28h1v1.22c0,1.49-.71,2.47-2.22,2.47s-2.2-1-2.2-2.47v-5.08c0-1.49.7-2.47,2.2-2.47S320.08,298.07,320.08,299.56Z" style="fill: rgb(204, 204, 204); transform-origin: 317.87px 302.1px 0px;" id="elwoffp9ikcd" class="animable"></path><path d="M321,299.56c0-1.5.74-2.47,2.24-2.47s2.26,1,2.26,2.47v5.08c0,1.49-.74,2.47-2.26,2.47s-2.24-1-2.24-2.47Zm1.08,5.14c0,.9.38,1.42,1.16,1.42s1.17-.52,1.17-1.42v-5.19c0-.89-.37-1.42-1.17-1.42s-1.16.53-1.16,1.42Z" style="fill: rgb(204, 204, 204); transform-origin: 323.25px 302.1px 0px;" id="eli6tyk562zc9" class="animable"></path><path d="M328.83,297.19c1.53,0,2.23.93,2.23,2.44v5c0,1.5-.7,2.42-2.23,2.42h-2.3v-9.82Zm0,8.83c.78,0,1.16-.49,1.16-1.39v-5.05c0-.9-.38-1.39-1.18-1.39h-1.18V306Z" style="fill: rgb(204, 204, 204); transform-origin: 328.795px 302.12px 0px;" id="el6t8sugfttmt" class="animable"></path><path d="M335.58,301.54v1h-2.4V306h2.95v1h-4.05v-9.82h4.05v1h-2.95v3.35Z" style="fill: rgb(204, 204, 204); transform-origin: 334.105px 302.09px 0px;" id="eltquxmdlq1ee" class="animable"></path><rect x="111.25" y="115.13" width="480.46" height="29.87" style="fill: rgb(253, 56, 56); stroke: rgb(38, 50, 56); stroke-linecap: round; stroke-linejoin: round; transform-origin: 351.48px 130.065px 0px;" id="elebw48p00yye" class="animable"></rect><rect x="261.88" y="123.67" width="69.12" height="21.33" style="fill: rgb(255, 255, 255); stroke: rgb(38, 50, 56); stroke-linecap: round; stroke-linejoin: round; transform-origin: 296.44px 134.335px 0px;" id="elxvwrxrgeskk" class="animable"></rect><rect x="338.68" y="123.67" width="69.12" height="21.33" style="fill: rgb(255, 255, 255); stroke: rgb(38, 50, 56); stroke-linecap: round; stroke-linejoin: round; transform-origin: 373.24px 134.335px 0px;" id="elsxhxeg1wwg" class="animable"></rect><rect x="415.49" y="123.67" width="69.12" height="21.33" style="fill: rgb(255, 255, 255); stroke: rgb(38, 50, 56); stroke-linecap: round; stroke-linejoin: round; transform-origin: 450.05px 134.335px 0px;" id="elj9v09wsmf7q" class="animable"></rect><rect x="492.29" y="123.67" width="69.12" height="21.33" style="fill: rgb(255, 255, 255); stroke: rgb(38, 50, 56); stroke-linecap: round; stroke-linejoin: round; transform-origin: 526.85px 134.335px 0px;" id="elog4ep3xdrlr" class="animable"></rect><rect x="172.9" y="415.41" width="359.69" height="17.72" style="fill: rgb(38, 50, 56); stroke: rgb(38, 50, 56); stroke-linecap: round; stroke-linejoin: round; transform-origin: 352.745px 424.27px 0px;" id="el2nw20fhozau" class="animable"></rect><rect x="172.9" y="423.94" width="359.69" height="9.19" style="fill: rgb(255, 255, 255); stroke: rgb(38, 50, 56); stroke-linecap: round; stroke-linejoin: round; transform-origin: 352.745px 428.535px 0px;" id="eldqlnojn56x8" class="animable"></rect><path d="M47.54,443.63s5.9,7.22,23.62,13.13H634.32s13.13-3.28,19-12.47Z" style="fill: rgb(38, 50, 56); stroke: rgb(38, 50, 56); stroke-linecap: round; stroke-linejoin: round; transform-origin: 350.43px 450.195px 0px;" id="el1fx6vyb6bo8" class="animable"></path><rect x="46.33" y="430.7" width="608.3" height="13.8" rx="1.89" style="fill: rgb(150, 150, 150); stroke: rgb(38, 50, 56); stroke-miterlimit: 10; transform-origin: 350.48px 437.6px 0px;" id="el7d2f92khwnd" class="animable"></rect><path d="M356,102.33a4.59,4.59,0,1,0-4.59,4.59A4.59,4.59,0,0,0,356,102.33Z" style="fill: rgb(38, 50, 56); stroke: rgb(38, 50, 56); stroke-linecap: round; stroke-linejoin: round; transform-origin: 351.41px 102.33px 0px;" id="el3vz7ecvut2b" class="animable"></path><path d="M94.79,187.65h0a1.31,1.31,0,0,1-1.31-1.31V148.27A1.31,1.31,0,0,1,94.79,147h0a1.32,1.32,0,0,1,1.32,1.31v38.07A1.31,1.31,0,0,1,94.79,187.65Z" style="fill: rgb(38, 50, 56); transform-origin: 94.795px 167.325px 0px;" id="elx8wt7h13qu9" class="animable"></path><rect x="480.65" y="161.69" width="68.2" height="42.87" rx="1.45" style="fill: rgb(173, 173, 173); transform-origin: 514.75px 183.125px 0px;" id="el0kdhkk77plhr" class="animable"></rect><rect x="530.71" y="165.72" width="12.9" height="9.48" style="fill: rgb(255, 255, 255); transform-origin: 537.16px 170.46px 0px;" id="elt9p4hsmimd" class="animable"></rect><line x1="487.85" y1="186.58" x2="495.81" y2="186.58" style="fill: none; stroke: rgb(255, 255, 255); stroke-miterlimit: 10; transform-origin: 491.83px 186.58px 0px;" id="elqi3fh11t8kf" class="animable"></line><line x1="487.85" y1="169.51" x2="495.81" y2="169.51" style="fill: none; stroke: rgb(255, 255, 255); stroke-miterlimit: 10; transform-origin: 491.83px 169.51px 0px;" id="ellfn8plidhoj" class="animable"></line><line x1="487.85" y1="197.58" x2="495.81" y2="197.58" style="fill: none; stroke: rgb(255, 255, 255); stroke-miterlimit: 10; transform-origin: 491.83px 197.58px 0px;" id="elox8832zoowb" class="animable"></line><line x1="500.36" y1="197.58" x2="508.33" y2="197.58" style="fill: none; stroke: rgb(255, 255, 255); stroke-miterlimit: 10; transform-origin: 504.345px 197.58px 0px;" id="elh8xwi49snj" class="animable"></line><line x1="499.61" y1="186.58" x2="507.57" y2="186.58" style="fill: none; stroke: rgb(255, 255, 255); stroke-miterlimit: 10; transform-origin: 503.59px 186.58px 0px;" id="eloyk8nqohy4" class="animable"></line><line x1="511.37" y1="186.58" x2="519.33" y2="186.58" style="fill: none; stroke: rgb(255, 255, 255); stroke-miterlimit: 10; transform-origin: 515.35px 186.58px 0px;" id="el26men5j17ex" class="animable"></line><line x1="523.12" y1="186.58" x2="531.09" y2="186.58" style="fill: none; stroke: rgb(255, 255, 255); stroke-miterlimit: 10; transform-origin: 527.105px 186.58px 0px;" id="elgt6ydc62mta" class="animable"></line><line x1="534.88" y1="186.58" x2="542.85" y2="186.58" style="fill: none; stroke: rgb(255, 255, 255); stroke-miterlimit: 10; transform-origin: 538.865px 186.58px 0px;" id="el07qoqx51nsrj" class="animable"></line></g><g id="freepik--Character--inject-100" style="transform-origin: 500.205px 340.803px 0px;" class="animable"><path d="M420.72,351.38s-15.73-9.81-13-10.27,44.94,1.15,48.59,1.6,15.74,1.83,17.33,2.51,17.79,6.39,28.06,7.3,21,.23,22.81,1.14,8.67,8,7.07,10.49-5.93,3.2-5.93,3.2L491.89,371s-5.47-6.39-9.81-8.22-33.53-10.49-41.74-10.49S420.72,351.38,420.72,351.38Z" style="fill: rgb(38, 50, 56); stroke: rgb(38, 50, 56); stroke-miterlimit: 10; transform-origin: 469.611px 356.014px 0px;" id="eltqwrqu7r5aj" class="animable"></path><path d="M416.85,369.63S402,397.91,386.51,408.4c0,0-2.51.92,2.05.92s18.71-15.29,23.27-20.76,9.35-8.9,15.28-8.9h8.67Z" style="fill: rgb(38, 50, 56); stroke: rgb(38, 50, 56); stroke-miterlimit: 10; transform-origin: 410.8px 389.475px 0px;" id="el1mkkhmg71mx" class="animable"></path><path d="M431.45,393.81a31.48,31.48,0,1,0,31.47,31.47A31.47,31.47,0,0,0,431.45,393.81Zm0,49.5a18,18,0,1,1,18-18A18,18,0,0,1,431.45,443.31Z" style="fill: rgb(38, 50, 56); stroke: rgb(38, 50, 56); stroke-miterlimit: 10; transform-origin: 431.44px 425.29px 0px;" id="elf0yxnmzgsee" class="animable"></path><path d="M431.45,412.28a13,13,0,1,0,13,13A13,13,0,0,0,431.45,412.28Zm0,20.45a7.45,7.45,0,1,1,7.44-7.45A7.45,7.45,0,0,1,431.45,432.73Z" style="fill: rgb(38, 50, 56); stroke: rgb(38, 50, 56); stroke-miterlimit: 10; transform-origin: 431.45px 425.28px 0px;" id="el90q5h02vplt" class="animable"></path><path d="M431.45,402.7A22.58,22.58,0,1,0,454,425.28,22.57,22.57,0,0,0,431.45,402.7Zm0,40.61a18,18,0,1,1,18-18A18,18,0,0,1,431.45,443.31Z" style="fill: rgb(255, 255, 255); stroke: rgb(38, 50, 56); stroke-miterlimit: 10; transform-origin: 431.42px 425.28px 0px;" id="elb9o0eejx3iq" class="animable"></path><polygon points="445.59 381.49 436.69 405.67 440.8 407.26 449.92 383.08 445.59 381.49" style="fill: rgb(38, 50, 56); stroke: rgb(38, 50, 56); stroke-miterlimit: 10; transform-origin: 443.305px 394.375px 0px;" id="elvqrydq97ha" class="animable"></polygon><path d="M436.69,405.67s-9.35-4.11-16.88,1.59S411.37,420,411.37,420s11.86,8.66,27.37,10,31.25-.91,39-3.19a70,70,0,0,0,13.68-5.7l-19.16-21s-2.73-3.88-9.12-.23-6.62,8.44-6.62,8.44Z" style="fill: rgb(38, 50, 56); stroke: rgb(38, 50, 56); stroke-miterlimit: 10; transform-origin: 451.395px 414.359px 0px;" id="elp6d5au0wrki" class="animable"></path><path d="M449.92,383.08l-6.61,24.41,19.16,8.67a14,14,0,0,1,1.82-8c2.28-3.65,5.25-3.43,5.93-3s4.79,2.51,4.79,2.51l-1.82-14.37Z" style="fill: rgb(38, 50, 56); stroke: rgb(38, 50, 56); stroke-miterlimit: 10; transform-origin: 459.16px 399.62px 0px;" id="elkmhmnylfzy" class="animable"></path><path d="M620.78,393.81a31.48,31.48,0,1,0,31.47,31.47A31.47,31.47,0,0,0,620.78,393.81Zm0,49.5a18,18,0,1,1,18-18A18,18,0,0,1,620.78,443.31Z" style="fill: rgb(38, 50, 56); stroke: rgb(38, 50, 56); stroke-miterlimit: 10; transform-origin: 620.77px 425.29px 0px;" id="eliv1df93n5hf" class="animable"></path><path d="M620.78,412.28a13,13,0,1,0,13,13A13,13,0,0,0,620.78,412.28Zm0,20.45a7.45,7.45,0,1,1,7.44-7.45A7.45,7.45,0,0,1,620.78,432.73Z" style="fill: rgb(38, 50, 56); stroke: rgb(38, 50, 56); stroke-miterlimit: 10; transform-origin: 620.78px 425.28px 0px;" id="el79rgld6g368" class="animable"></path><path d="M620.78,402.7a22.58,22.58,0,1,0,22.58,22.58A22.58,22.58,0,0,0,620.78,402.7Zm0,40.61a18,18,0,1,1,18-18A18,18,0,0,1,620.78,443.31Z" style="fill: rgb(255, 255, 255); stroke: rgb(38, 50, 56); stroke-miterlimit: 10; transform-origin: 620.78px 425.28px 0px;" id="eltydf5znrrim" class="animable"></path><path d="M591.9,396l24.83,7.64s13.37-10.1,28.64-6.55c0,0-5.45-15.55-39.83-18.28Z" style="fill: rgb(253, 56, 56); stroke: rgb(38, 50, 56); stroke-miterlimit: 10; transform-origin: 618.635px 391.225px 0px;" id="elz65k6npqg4o" class="animable"></path><path d="M617.45,425.28,596.05,388l4.26-2.44,21.4,37.31a2,2,0,0,1-.73,2.68l-.86.49A2,2,0,0,1,617.45,425.28Z" style="fill: rgb(110, 110, 110); stroke: rgb(38, 50, 56); stroke-miterlimit: 10; transform-origin: 609.003px 405.918px 0px;" id="elr9nx964yjrs" class="animable"></path><path d="M569.9,327.89s20.07,9.58,25.55,13.68,16.65,13,18.47,15.51,7.07,10.72,5.25,13.46-3,4.33-4.11,5-6.38,1.59-8.89,4.56-23.5,36.27-23.5,36.27-7.52,12.09-8.67,12.09-14.37,4.79-31.24,4.1-37.18-5.24-40.83-5.47-7.76-2.28-9.36-3.2-6.15-3.87-12.77-10.72-10.95-9.12-10.49-17.79c0,0-52-22.81-54.52-25.32s-8.44-14.14-5.93-16.19,13-4.34,26.23-2.74,42.2,8.21,47.9,12.09a45.72,45.72,0,0,1,8.9,7.76l33.76-3.65L527.7,371s-12.09,15.73-12.09,16.87,13.46,23.73,13.46,23.73-7.07.91-12.09,1.14-9.35.91-9.35.91,44.71,2.51,51.78,2.05,11.63-8,12.77-10.95-1.83-17.33.68-26,5.71-14.37,2.29-20.3-15.29-19.16-15.29-23S569.9,327.89,569.9,327.89Z" style="fill: rgb(253, 56, 56); stroke: rgb(38, 50, 56); stroke-miterlimit: 10; transform-origin: 513.9px 380.259px 0px;" id="elqgwhnzvvtxk" class="animable"></path><path d="M569.9,327.89s-13.23,7.75-13.23,9.12,11.18,22.81,12.77,27.37-3.19,34.44-4.33,37.64-7.76,10-7.76,10l-28.28-.45-5.35,1.2-6.74-.06s-7.75-3.65-9.12-3.88-25.78-6.62-29.2-4.56-2.28,4.56-.91,5,51.55,9.58,52.69,9.58,26.23,4.1,34.9.91,17.1-15.51,18.93-19.62l1.82-4.1-7.52-6.62s.22-6.39,1.59-9.81,5.93-13.68,4.57-17.33S564,338.61,564.2,335.64,569.9,327.89,569.9,327.89Z" style="fill: rgb(38, 50, 56); stroke: rgb(38, 50, 56); stroke-miterlimit: 10; transform-origin: 531.249px 374.433px 0px;" id="elvd5r4vr2pa" class="animable"></path><path d="M572.64,395.63c-2.47.69-4.94,2.62-7.13,4.86-.16.71-.3,1.23-.4,1.53-1.14,3.19-7.76,10-7.76,10l-28.28-.45-5.35,1.2-6.74-.06a48.89,48.89,0,0,0-7.6,2.48c10.91,2,20.57,3.68,21.06,3.68,1.14,0,26.23,4.1,34.9.91s17.1-15.51,18.93-19.62l1.82-4.1A22.6,22.6,0,0,0,572.64,395.63Z" style="fill: rgb(38, 50, 56); stroke: rgb(38, 50, 56); stroke-miterlimit: 10; transform-origin: 547.735px 407.902px 0px;" id="elyp98ys1mdud" class="animable"></path><path d="M571.5,307.81s-11.87-4.33-16.2-2.51-11.4,7.53-12.32,11.41.92,5.7,3.88,8.44,10.95,11.4,10.95,11.4l12.09-8.66,1.6-2.06s5.7-1.59,5.93-2.73a33.18,33.18,0,0,0-1.14-10.27A7.2,7.2,0,0,0,571.5,307.81Z" style="fill: rgb(253, 56, 56); stroke: rgb(38, 50, 56); stroke-miterlimit: 10; transform-origin: 560.103px 320.702px 0px;" id="el5k75881cd0y" class="animable"></path><path d="M571,308.73s-2,3.87-.46,6.61,5,10.26,5.93,8-.45-9.58-2-11.63A11.27,11.27,0,0,0,571,308.73Z" style="fill: rgb(255, 255, 255); stroke: rgb(38, 50, 56); stroke-miterlimit: 10; transform-origin: 573.364px 316.244px 0px;" id="eljgg1mo43x6a" class="animable"></path><path d="M550.41,328.7c3.4,3.51,7.4,7.85,7.4,7.85l12.09-8.66,1.6-2.06a31.52,31.52,0,0,0,4.81-1.78c-4.66-2.2-15.12-6.82-17.59-5.06S552.31,326.07,550.41,328.7Z" style="fill: rgb(110, 110, 110); stroke: rgb(38, 50, 56); stroke-miterlimit: 10; transform-origin: 563.36px 327.574px 0px;" id="elgxrsmq6qv2" class="animable"></path><path d="M553.7,310.55s-.22-16.19-3-16.65-7.76,1.6-7.76,1.6a13.25,13.25,0,0,1-2-10.89q.09-.36.21-.75c2.05-6.84,12.09,5.93,13,8a12.37,12.37,0,0,1,.68,5l1.37,12.78s3.88,2.28,2.06,2.51-9.13,0-7.3-1.83S553.7,310.55,553.7,310.55Z" style="fill: rgb(38, 50, 56); stroke: rgb(38, 50, 56); stroke-miterlimit: 10; transform-origin: 549.638px 297.044px 0px;" id="el9twht7jfe4d" class="animable"></path><path d="M566.86,330.07l-24.08-11c.2,2.37,1.8,3.94,4.08,6,3,2.74,10.95,11.4,10.95,11.4Z" style="fill: rgb(38, 50, 56); stroke: rgb(38, 50, 56); stroke-miterlimit: 10; transform-origin: 554.82px 327.77px 0px;" id="elbgai8iy9f0m" class="animable"></path><rect x="383.16" y="275.11" width="75.48" height="64.93" style="fill: rgb(38, 50, 56); stroke: rgb(38, 50, 56); stroke-miterlimit: 10; transform-origin: 420.9px 307.575px 0px;" id="eljjcswjti3n" class="animable"></rect><rect x="388.84" y="340.05" width="63.31" height="1.62" style="fill: rgb(38, 50, 56); stroke: rgb(38, 50, 56); stroke-miterlimit: 10; transform-origin: 420.495px 340.86px 0px;" id="elfdmxy54dudr" class="animable"></rect><path d="M525.8,412c1.93-.21,3.27-.38,3.27-.38S515.61,389,515.61,387.87,527.7,371,527.7,371l-2.05-3.65L491.89,371s19.39,22.58,25.55,29.88A127.86,127.86,0,0,1,525.8,412Z" style="fill: rgb(110, 110, 110); stroke: rgb(38, 50, 56); stroke-miterlimit: 10; transform-origin: 510.48px 389.675px 0px;" id="elwajwovnk8qj" class="animable"></path><line x1="614.14" y1="369.07" x2="618.09" y2="370.1" style="fill: rgb(255, 255, 255); stroke: rgb(38, 50, 56); stroke-miterlimit: 10; transform-origin: 616.115px 369.585px 0px;" id="el0fju841gzlg8" class="animable"></line><line x1="586.72" y1="361.92" x2="610.83" y2="368.21" style="fill: rgb(255, 255, 255); stroke: rgb(38, 50, 56); stroke-miterlimit: 10; transform-origin: 598.775px 365.065px 0px;" id="elclexfy2b794" class="animable"></line><polygon points="600.91 363.55 585.63 350.46 594.63 352.91 610.46 366.01 600.91 363.55" style="fill: rgb(255, 255, 255); stroke: rgb(38, 50, 56); stroke-miterlimit: 10; transform-origin: 598.045px 358.235px 0px;" id="el6fxn8awc89" class="animable"></polygon><path d="M499.36,391.33c3.7.33,6.34.59,6.34.59" style="fill: none; stroke: rgb(38, 50, 56); stroke-miterlimit: 10; transform-origin: 502.53px 391.625px 0px;" id="elydl32avham9" class="animable"></path><path d="M470.91,394s0-3.27,7.37-3.68a171.9,171.9,0,0,1,18,.78" style="fill: none; stroke: rgb(38, 50, 56); stroke-miterlimit: 10; transform-origin: 483.595px 392.156px 0px;" id="elk143xfutrrr" class="animable"></path><path d="M527.44,339.86c-.91-.22-6.09-4.47-5.16-4.58,8.23-1,29.51,1.45,33.11,2,4.84.69-1.75,28.55-3.36,38.45-1.39,8.53.54,14.27.37,16a.8.8,0,0,0,.29.71l1,.88a.9.9,0,0,1,.29.56l.34,3.27a.85.85,0,0,0,.86.75,24.56,24.56,0,0,0,7.28-1.14c2.76-1.15,7.13-2.76,6-.23s-4.83,7.14-6.9,8.06-13.12,3.91-15.89,4.61c-2.07.51-7.12.51-9.52.48a.83.83,0,0,1-.75-1.19c1-2.28,3.19-7.37,3.37-10.34.23-3.92,1.16-28.57,3.23-35.71,1.81-6.23,4.33-13.68,4.94-17.13a.83.83,0,0,0-.64-1Z" style="fill: rgb(38, 50, 56); stroke: rgb(38, 50, 56); stroke-miterlimit: 10; transform-origin: 545.406px 372.367px 0px;" id="eluesjnin2zl" class="animable"></path><path d="M539.93,402.63l5.82,2.8a.82.82,0,0,0,.34.09c1.21,0,8.46.26,9.72.68s2.07.69.92,2.07S550.52,412,545,413.11a59.31,59.31,0,0,1-15,1.38,32.46,32.46,0,0,1-5.67-.72.84.84,0,0,1-.64-1l1.37-7.61a.85.85,0,0,1,.71-.69l13.64-1.94A.82.82,0,0,1,539.93,402.63Z" style="fill: rgb(255, 255, 255); stroke: rgb(38, 50, 56); stroke-miterlimit: 10; transform-origin: 540.477px 408.525px 0px;" id="el2hctvv6hro2" class="animable"></path><path d="M556.73,408.27c1-1.23.59-1.55-.5-1.93l-.94.11c-1.91,1.27-5.22,2.76-11,4.13a57.88,57.88,0,0,1-19.66,1.53.85.85,0,0,0-.92.69h0a.84.84,0,0,0,.64,1,32.46,32.46,0,0,0,5.67.72,59.31,59.31,0,0,0,15-1.38C550.52,412,555.58,409.66,556.73,408.27Z" style="fill: rgb(255, 255, 255); stroke: rgb(38, 50, 56); stroke-miterlimit: 10; transform-origin: 540.495px 410.449px 0px;" id="elaburkjk4m3d" class="animable"></path><path d="M480.56,325s-2.76,17.27-1.38,21.64,33.51,8.1,42.26,7.41c6.85-.54,5.8.26,12.87-.25.66-.05,1.26.29,1.13.95l-10.05,48.87a.84.84,0,0,0,.77,1,48.13,48.13,0,0,0,8-.07,24.13,24.13,0,0,0,6.57-1.91.83.83,0,0,0,.45-.52l.77-2.49a.75.75,0,0,0,0-.3l-.44-6.8a.78.78,0,0,1,.05-.34c1-2.71,11.74-39.35,12.85-43.79,1.15-4.6,2.53-8.28-.46-10.35s-41.67-9.84-41.67-9.84Z" style="fill: rgb(253, 56, 56); stroke: rgb(38, 50, 56); stroke-miterlimit: 10; transform-origin: 517.272px 364.877px 0px;" id="elb0aucqj6jt8" class="animable"></path><path d="M488.84,336.08s14.74-5.06,23.48-7.83" style="fill: none; stroke: rgb(38, 50, 56); stroke-miterlimit: 10; transform-origin: 500.58px 332.165px 0px;" id="el6fql7bt2v4p" class="animable"></path><path d="M535.75,353.24s7-.42,12.26-3.64" style="fill: none; stroke: rgb(38, 50, 56); stroke-miterlimit: 10; transform-origin: 541.88px 351.42px 0px;" id="el16blnqaucie" class="animable"></path><path d="M536.27,355.58S545,354,548.7,352.13" style="fill: none; stroke: rgb(38, 50, 56); stroke-miterlimit: 10; transform-origin: 542.485px 353.855px 0px;" id="elggivsrm1rmv" class="animable"></path><polygon points="516.93 301.5 518.26 312.79 527.55 315.11 542.98 316.71 532.19 320.42 512.28 324.4 516.93 301.5" style="fill: rgb(38, 50, 56); stroke: rgb(38, 50, 56); stroke-miterlimit: 10; transform-origin: 527.63px 312.95px 0px;" id="eleeckdcc118j" class="animable"></polygon><path d="M511.17,262.19s-5.06-1.15-12.89,6.21a49.42,49.42,0,0,0-14,25.1c-2.07,8.74-4.14,25.32-4.83,28.54s.23,3.68,1.84,4.6,11.51,2.77,20.26,3.23,12.89-1.16,14-2.77,0-18.64,1.38-24.17,4.14-24.63,4.14-24.63l-9-15.65Z" style="fill: rgb(38, 50, 56); stroke: rgb(38, 50, 56); stroke-miterlimit: 10; transform-origin: 500.144px 296.037px 0px;" id="elfeslxqmgi26" class="animable"></path><path d="M520.15,252.75l-6.9,10.13,10.58,11.28s7.37-9.44,8.52-10.13,3.68-1.84,3.68-1.84Z" style="fill: rgb(255, 255, 255); stroke: rgb(38, 50, 56); stroke-miterlimit: 10; transform-origin: 524.64px 263.455px 0px;" id="elh3894is6bki" class="animable"></path><polygon points="523.64 260.92 527.84 268.89 532.35 264.03 523.64 260.92" style="fill: rgb(38, 50, 56); stroke: rgb(38, 50, 56); stroke-miterlimit: 10; transform-origin: 527.995px 264.905px 0px;" id="elxgs931lvtl" class="animable"></polygon><path d="M542.94,245.85l.69,3.45s2.76,2.76,2.07,4.37-3.91,3-3.91,3-4.22,8.79-5.15,9.71-8.2-2.11-11.42-3.95-3.92-7.14-3.92-7.14l-1.61-1.15s-4.83-1.15-5.29-3.68-.69-5.3,2.07-6.91,4.83-2.53,6-2.53,17.27,2.53,17.27,2.53Z" style="fill: rgb(255, 255, 255); stroke: rgb(38, 50, 56); stroke-miterlimit: 10; transform-origin: 529.965px 253.785px 0px;" id="el6pkr2cjgz84" class="animable"></path><path d="M540.64,257.82s-4.14-.24-5.07-2.77" style="fill: none; stroke: rgb(38, 50, 56); stroke-miterlimit: 10; transform-origin: 538.105px 256.435px 0px;" id="elf1ecbliziz6" class="animable"></path><path d="M526.83,244s-1.84,4.61-2.54,5.07-.92-3.69-5.06-2.76-3.45,5.52-2.3,6.44a9.1,9.1,0,0,0,2.76,1.38l-2.2,2.74s-1-1.13-4.47-1.36-7.6-4.14-7.83-7.13,2.53-6.68,2.53-6.68a1.93,1.93,0,0,0,1.15,2.3,7,7,0,0,0,3.68.23Z" style="fill: rgb(38, 50, 56); stroke: rgb(38, 50, 56); stroke-miterlimit: 10; transform-origin: 516.003px 249.285px 0px;" id="elgirp09jlhq" class="animable"></path><path d="M510.48,244.69l33.84,1.39S543.17,236,542,232.26s-14-8-20.95-7.36-9.44,8.51-9.44,8.51Z" style="fill: rgb(38, 50, 56); stroke: rgb(38, 50, 56); stroke-miterlimit: 10; transform-origin: 527.4px 235.458px 0px;" id="elb650hii3xga" class="animable"></path><path d="M533,245.61a91.7,91.7,0,0,0,13.58,2.08c6.91.46,11.51-1.61,11.51-3.23s-15.19,1.39-15.19,1.39Z" style="fill: rgb(253, 56, 56); stroke: rgb(38, 50, 56); stroke-miterlimit: 10; transform-origin: 545.545px 245.868px 0px;" id="el0assh43aix5c" class="animable"></path><polygon points="512.33 257.58 525.68 275.77 520.15 281.99 509.33 261.73 512.33 257.58" style="fill: rgb(253, 56, 56); stroke: rgb(38, 50, 56); stroke-miterlimit: 10; transform-origin: 517.505px 269.785px 0px;" id="elcrrzdtvvba5" class="animable"></polygon><path d="M499.63,312.06l32.07,4.52s10.53-1.9,13.35-3.57,4.53-.71,5.11.08,1.38,6.26,1.66,7.47-2.17,2-3.15,2.32-6-1.85-6-1.85-5.5,2.43-7.54,2.12a11.76,11.76,0,0,1-4-1.53s-37.18,4.13-42.59,4.48-3.45-5.24-2.85-7.79c.91-3.88,1.6-7.3,1.6-7.3Z" style="fill: rgb(255, 255, 255); stroke: rgb(38, 50, 56); stroke-miterlimit: 10; transform-origin: 518.345px 318.563px 0px;" id="els70mla30pm8" class="animable"></path><path d="M505.75,272.37c-3.24.15-7,3.75-8.89,6.83-5.19,8.56-12.81,35.39-12.81,35.39l24.29-2.33s3.2-31.64,2.29-35C509.64,273.55,507.81,272.27,505.75,272.37Z" style="fill: rgb(253, 56, 56); stroke: rgb(38, 50, 56); stroke-miterlimit: 10; transform-origin: 497.421px 293.477px 0px;" id="elv7db31cyh7c" class="animable"></path><path d="M548.46,318.76a3.43,3.43,0,1,0-3.42,3.42A3.42,3.42,0,0,0,548.46,318.76Z" style="fill: rgb(38, 50, 56); stroke: rgb(38, 50, 56); stroke-miterlimit: 10; transform-origin: 545.03px 318.75px 0px;" id="elss6grgzwtij" class="animable"></path><line x1="404.66" y1="361.41" x2="384.21" y2="361.41" style="fill: none; stroke: rgb(38, 50, 56); stroke-miterlimit: 10; transform-origin: 394.435px 361.41px 0px;" id="els7yaisbl62k" class="animable"></line><line x1="391.03" y1="376.02" x2="348.16" y2="376.02" style="fill: none; stroke: rgb(38, 50, 56); stroke-miterlimit: 10; transform-origin: 369.595px 376.02px 0px;" id="elq2wbmos5rth" class="animable"></line><line x1="505.01" y1="253.27" x2="475.78" y2="253.27" style="fill: none; stroke: rgb(38, 50, 56); stroke-miterlimit: 10; transform-origin: 490.395px 253.27px 0px;" id="elksq81h7eq6" class="animable"></line><line x1="374.46" y1="323.41" x2="363.75" y2="323.41" style="fill: none; stroke: rgb(38, 50, 56); stroke-miterlimit: 10; transform-origin: 369.105px 323.41px 0px;" id="elfhotmrge3bt" class="animable"></line></g><g id="freepik--Floor--inject-100" style="transform-origin: 380.415px 456.76px 0px;" class="animable"><line x1="706.69" y1="456.76" x2="732.22" y2="456.76" style="fill: none; stroke: rgb(38, 50, 56); stroke-linecap: round; stroke-linejoin: round; transform-origin: 719.455px 456.76px 0px;" id="elo9ux78eqhw" class="animable"></line><line x1="28.61" y1="456.76" x2="700.56" y2="456.76" style="fill: none; stroke: rgb(38, 50, 56); stroke-linecap: round; stroke-linejoin: round; transform-origin: 364.585px 456.76px 0px;" id="elic74yr3rbac" class="animable"></line></g><defs>     <filter id="active" height="200%">         <feMorphology in="SourceAlpha" result="DILATED" operator="dilate" radius="2"></feMorphology>                <feFlood flood-color="#32DFEC" flood-opacity="1" result="PINK"></feFlood>        <feComposite in="PINK" in2="DILATED" operator="in" result="OUTLINE"></feComposite>        <feMerge>            <feMergeNode in="OUTLINE"></feMergeNode>            <feMergeNode in="SourceGraphic"></feMergeNode>        </feMerge>    </filter>    <filter id="hover" height="200%">        <feMorphology in="SourceAlpha" result="DILATED" operator="dilate" radius="2"></feMorphology>                <feFlood flood-color="#ff0000" flood-opacity="0.5" result="PINK"></feFlood>        <feComposite in="PINK" in2="DILATED" operator="in" result="OUTLINE"></feComposite>        <feMerge>            <feMergeNode in="OUTLINE"></feMergeNode>            <feMergeNode in="SourceGraphic"></feMergeNode>        </feMerge>            <feColorMatrix type="matrix" values="0   0   0   0   0                0   1   0   0   0                0   0   0   0   0                0   0   0   1   0 "></feColorMatrix>    </filter></defs></svg>